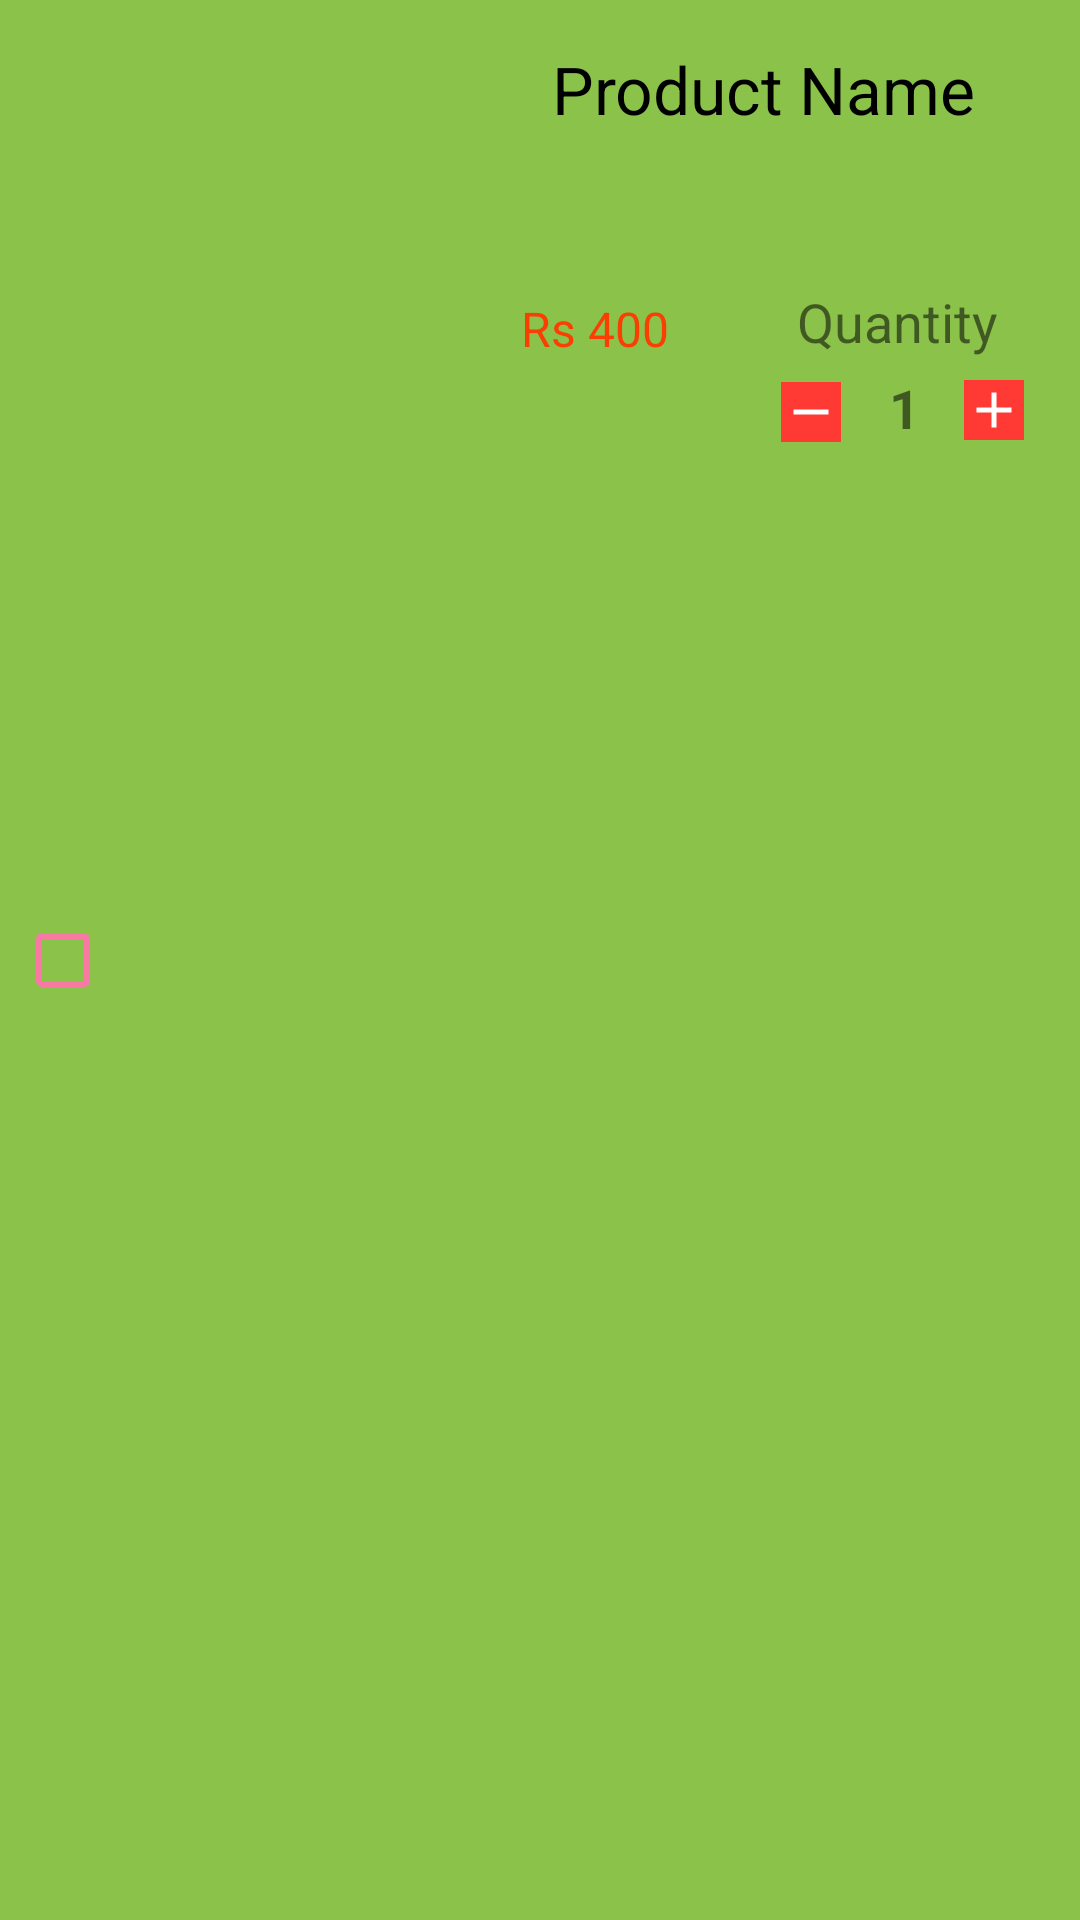

The Android layout XML behind this screen, and the referenced resources:
<!-- AndroidManifest.xml: application theme Theme.Motomart -->
<!-- res/layout/cart_view.xml -->
<?xml version="1.0" encoding="utf-8"?>
<LinearLayout
    xmlns:android="http://schemas.android.com/apk/res/android"
    xmlns:app="http://schemas.android.com/apk/res-auto"
    xmlns:tools="http://schemas.android.com/tools"
    android:background="#8BC34A"
    android:layout_width="match_parent"
    android:orientation="horizontal"

    android:elevation="8dp"
    android:layout_margin="6dp"
    android:padding="5dp"
    android:layout_height="wrap_content">


    <CheckBox
        android:id="@+id/cbCheck"
        android:layout_width="wrap_content"
        android:layout_height="wrap_content"
        android:buttonTint="#F879A4"
        android:layout_gravity="center"/>




    <LinearLayout
        android:layout_width="0dp"
        android:layout_height="100dp"
        android:layout_weight="0.5"
        android:layout_gravity="center"
        android:orientation="vertical">

        <ImageView
            android:id="@+id/ivProduct"
            android:layout_width="match_parent"
            android:layout_height="match_parent"
            android:src="@drawable/img1"
            android:scaleType="fitXY"/>






    </LinearLayout>

    <LinearLayout
        android:layout_width="0dp"
        android:layout_height="170dp"
        android:layout_weight="1"
        android:orientation="vertical">

        <LinearLayout
            android:layout_width="match_parent"
            android:layout_height="wrap_content"
            android:layout_gravity="center"
            android:orientation="horizontal">
            <TextView
                android:id="@+id/tvProduct"
                android:layout_width="0dp"
                android:layout_height="wrap_content"
                android:text="Product Name"
                android:gravity="center"
                android:textColor="@color/black"
                android:textSize="22sp"
                android:layout_weight="1"
                android:layout_marginTop="10dp"/>


            <androidx.core.widget.ContentLoadingProgressBar
                android:id="@+id/progressBar"
                style="?android:attr/progressBarStyle"
                android:layout_width="30dp"
                android:layout_height="30dp"
                android:indeterminateTint="#000204"
                android:visibility="gone"
                />


        </LinearLayout>


        <LinearLayout
            android:layout_width="match_parent"
            android:layout_height="0dp"
            android:layout_weight="1"
            android:orientation="horizontal"
            android:gravity="center">

            <LinearLayout
                android:layout_width="0dp"
                android:layout_weight="0.8"
                android:layout_height="wrap_content"
                android:orientation="vertical">

                <TextView
                    android:id="@+id/tvPrice"
                    android:layout_width="wrap_content"
                    android:layout_height="wrap_content"
                    android:text="Rs 400"
                    android:layout_marginLeft="20dp"
                    android:textSize="16sp"
                    android:textColor="#FA3F04"
                    />
            </LinearLayout>






            <androidx.constraintlayout.widget.ConstraintLayout
                android:layout_width="0dp"
                android:layout_height="90dp"
                android:layout_weight="1"
                android:layout_marginTop="-3dp"
                >

                <TextView
                    android:id="@+id/textView"
                    android:layout_width="wrap_content"
                    android:layout_height="wrap_content"
                    android:text="Quantity"
                    android:textSize="18sp"
                    app:layout_constraintBottom_toBottomOf="parent"
                    app:layout_constraintEnd_toEndOf="parent"
                    app:layout_constraintStart_toStartOf="parent"
                    app:layout_constraintTop_toTopOf="parent" />

                <ImageView
                    android:id="@+id/ivMinus"
                    android:layout_width="20dp"
                    android:layout_height="20dp"
                    android:src="@drawable/ic_baseline_remove_24"
                    android:background="#FF3933"
                    app:layout_constraintBottom_toBottomOf="parent"
                    app:layout_constraintEnd_toEndOf="parent"
                    app:layout_constraintHorizontal_bias="0.19"
                    app:layout_constraintStart_toStartOf="parent"
                    app:layout_constraintTop_toBottomOf="@+id/textView"
                    app:layout_constraintVertical_bias="0.64"
                    app:tint="@color/white" />

                <TextView
                    android:id="@+id/tvQuantity"
                    android:layout_width="wrap_content"
                    android:layout_height="wrap_content"
                    android:text="1"
                    android:textSize="18sp"
                    android:textStyle="bold"
                    app:layout_constraintBottom_toBottomOf="parent"
                    app:layout_constraintEnd_toEndOf="parent"
                    app:layout_constraintHorizontal_bias="0.25"
                    app:layout_constraintStart_toEndOf="@+id/ivMinus"
                    app:layout_constraintTop_toBottomOf="@+id/textView" />


                <ImageView
                    android:id="@+id/ivAdd"
                    android:layout_width="20dp"
                    android:layout_height="20dp"
                    android:src="@drawable/ic_baseline_add_24"
                    android:background="#FF3933"
                    app:layout_constraintBottom_toBottomOf="parent"
                    app:layout_constraintEnd_toEndOf="parent"
                    app:layout_constraintHorizontal_bias="0.52"
                    app:layout_constraintStart_toEndOf="@+id/tvQuantity"
                    app:layout_constraintTop_toTopOf="@+id/tvQuantity"
                    app:layout_constraintVertical_bias="0.36"
                    app:tint="@color/white" />

            </androidx.constraintlayout.widget.ConstraintLayout>


        </LinearLayout>



    </LinearLayout>



</LinearLayout>
<!-- resources referenced by this layout -->
<resources>
  <!-- drawable ic_baseline_add_24 (drawable) -->
  <vector android:height="24dp" android:tint="#D9DDE0"
      android:viewportHeight="24" android:viewportWidth="24"
      android:width="24dp" xmlns:android="http://schemas.android.com/apk/res/android">
      <path android:fillColor="@android:color/white" android:pathData="M19,13h-6v6h-2v-6H5v-2h6V5h2v6h6v2z"/>
  </vector>
  <!-- drawable ic_baseline_remove_24 (drawable) -->
  <vector android:height="24dp" android:tint="#D9DDE0"
      android:viewportHeight="24" android:viewportWidth="24"
      android:width="24dp" xmlns:android="http://schemas.android.com/apk/res/android">
      <path android:fillColor="@android:color/white" android:pathData="M19,13H5v-2h14v2z"/>
  </vector>
  <style name="Theme.Motomart" parent="Theme.MaterialComponents.DayNight.DarkActionBar">
          
          <item name="colorPrimary">@color/purple_500</item>
          <item name="colorPrimaryVariant">@color/purple_700</item>
          <item name="colorOnPrimary">@color/white</item>
          
          <item name="colorSecondary">@color/teal_200</item>
          <item name="colorSecondaryVariant">@color/teal_700</item>
          <item name="colorOnSecondary">@color/black</item>
          
          <item name="android:statusBarColor" tools:targetApi="l">?attr/colorPrimaryVariant</item>
          
      </style>
  <!-- not gathered from this repository: default colours our renderer supplied (Android Studio template values) -->
  <color name="purple_500">#FF6200EE</color>
  <color name="purple_700">#FF3700B3</color>
  <color name="teal_200">#FF03DAC5</color>
  <color name="teal_700">#FF018786</color>
  <color name="black">#FF000000</color>
  <color name="white">#FFFFFFFF</color>
</resources>
